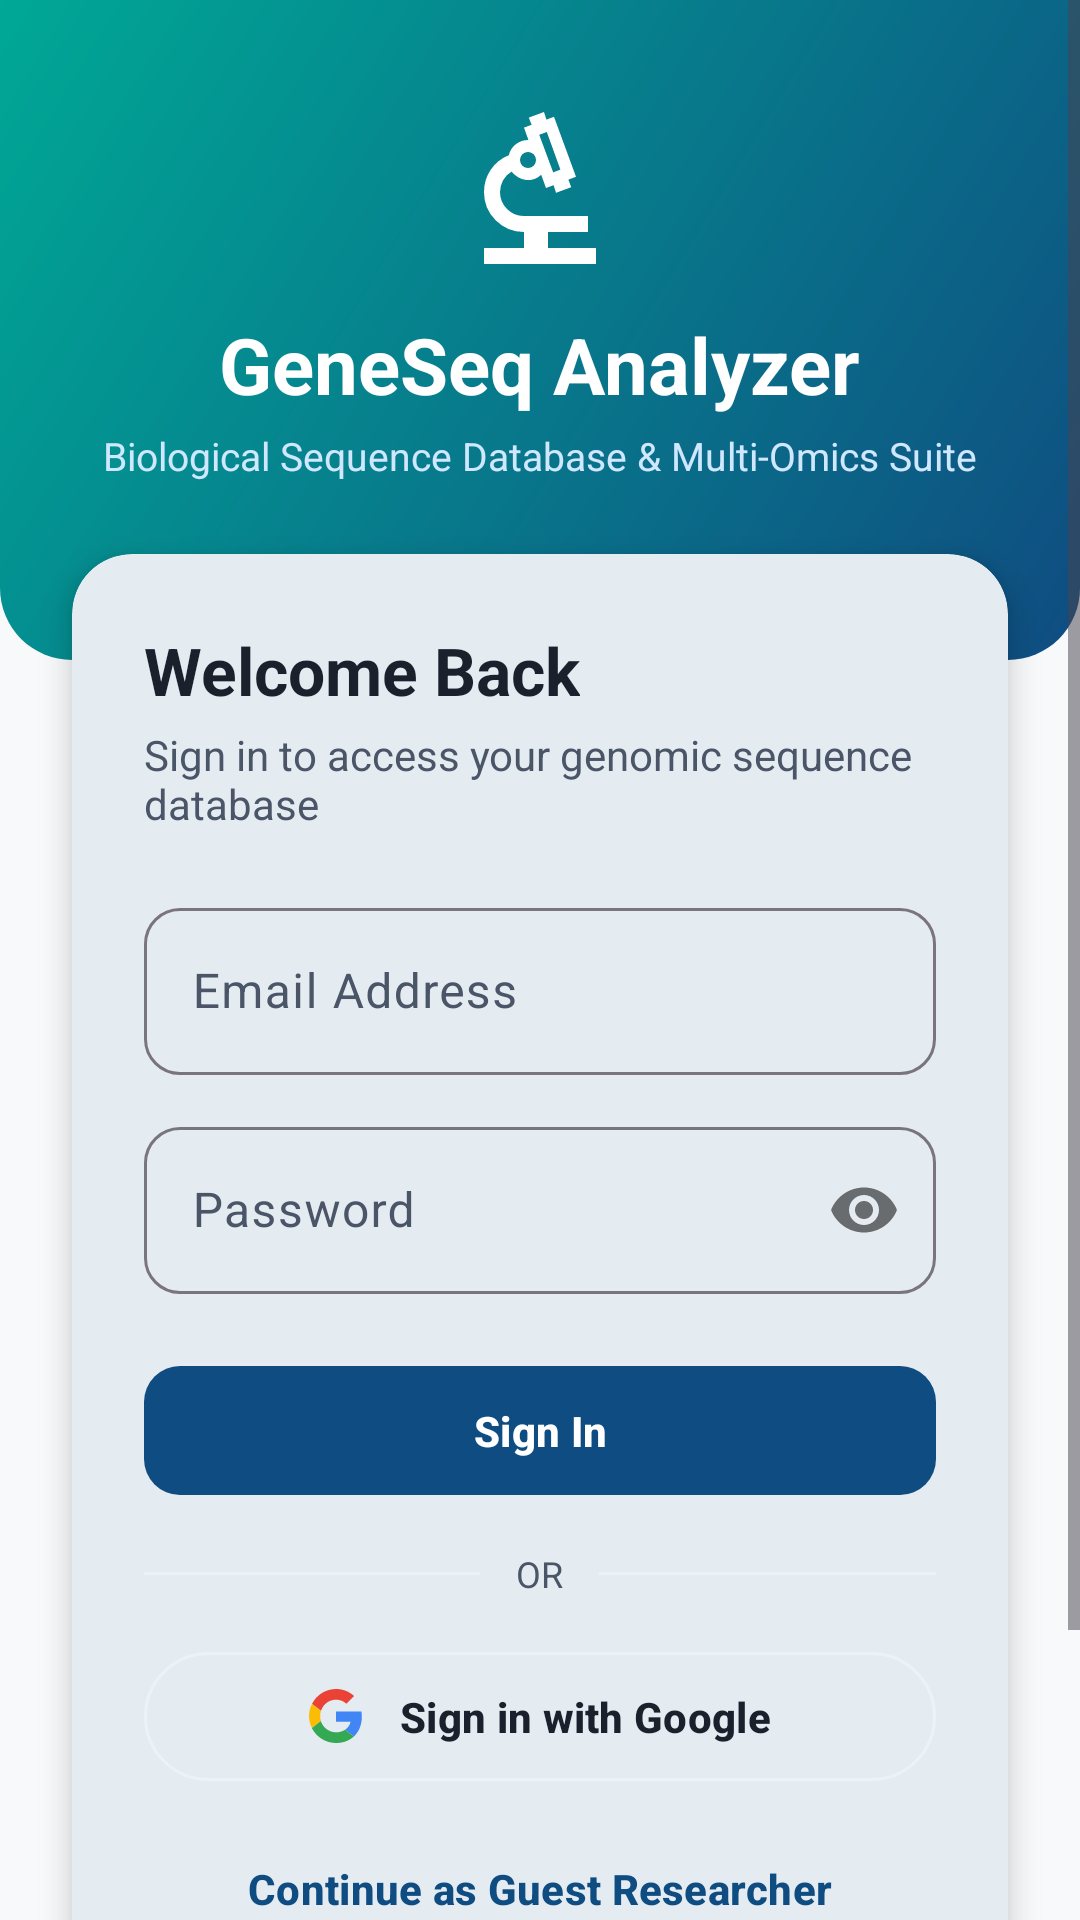

The Android layout XML behind this screen, and the referenced resources:
<!-- AndroidManifest.xml: application theme Theme.GeneSeqAnalyzer -->
<!-- res/layout/activity_login.xml -->
<?xml version="1.0" encoding="utf-8"?>
<ScrollView xmlns:android="http://schemas.android.com/apk/res/android"
    xmlns:app="http://schemas.android.com/apk/res-auto"
    xmlns:tools="http://schemas.android.com/tools"
    android:layout_width="match_parent"
    android:layout_height="match_parent"
    android:fillViewport="true"
    android:background="?android:attr/colorBackground"
    tools:context=".ui.auth.LoginActivity">

    <androidx.constraintlayout.widget.ConstraintLayout
        android:layout_width="match_parent"
        android:layout_height="wrap_content"
        android:paddingBottom="24dp">

        
        <View
            android:id="@+id/headerBackground"
            android:layout_width="match_parent"
            android:layout_height="220dp"
            android:background="@drawable/bg_brand_header"
            app:layout_constraintTop_toTopOf="parent" />

        <ImageView
            android:id="@+id/imgLogo"
            android:layout_width="64dp"
            android:layout_height="64dp"
            android:layout_marginTop="32dp"
            android:contentDescription="@string/app_name"
            android:src="@drawable/ic_biotech"
            app:tint="@color/white"
            app:layout_constraintEnd_toEndOf="parent"
            app:layout_constraintStart_toStartOf="parent"
            app:layout_constraintTop_toTopOf="parent" />

        <TextView
            android:id="@+id/tvAppName"
            android:layout_width="wrap_content"
            android:layout_height="wrap_content"
            android:layout_marginTop="8dp"
            android:text="@string/app_name"
            android:textColor="@color/white"
            android:textSize="26sp"
            android:textStyle="bold"
            app:layout_constraintEnd_toEndOf="parent"
            app:layout_constraintStart_toStartOf="parent"
            app:layout_constraintTop_toBottomOf="@id/imgLogo" />

        <TextView
            android:id="@+id/tvAppSubtitle"
            android:layout_width="wrap_content"
            android:layout_height="wrap_content"
            android:layout_marginTop="4dp"
            android:text="@string/app_subtitle"
            android:textColor="#D0E8FF"
            android:textSize="13sp"
            app:layout_constraintEnd_toEndOf="parent"
            app:layout_constraintStart_toStartOf="parent"
            app:layout_constraintTop_toBottomOf="@id/tvAppName" />

        
        <com.google.android.material.card.MaterialCardView
            android:id="@+id/cardLogin"
            android:layout_width="0dp"
            android:layout_height="wrap_content"
            android:layout_marginStart="24dp"
            android:layout_marginTop="24dp"
            android:layout_marginEnd="24dp"
            app:cardCornerRadius="20dp"
            app:cardElevation="6dp"
            app:layout_constraintEnd_toEndOf="parent"
            app:layout_constraintStart_toStartOf="parent"
            app:layout_constraintTop_toBottomOf="@id/tvAppSubtitle">

            <LinearLayout
                android:layout_width="match_parent"
                android:layout_height="wrap_content"
                android:orientation="vertical"
                android:padding="24dp">

                <TextView
                    android:layout_width="wrap_content"
                    android:layout_height="wrap_content"
                    android:text="@string/login_title"
                    android:textColor="?attr/colorOnSurface"
                    android:textSize="22sp"
                    android:textStyle="bold" />

                <TextView
                    android:layout_width="wrap_content"
                    android:layout_height="wrap_content"
                    android:layout_marginTop="4dp"
                    android:text="@string/login_subtitle"
                    android:textColor="?attr/colorOnSurfaceVariant"
                    android:textSize="14sp" />

                
                <com.google.android.material.textfield.TextInputLayout
                    android:id="@+id/tilEmail"
                    style="@style/Widget.Material3.TextInputLayout.OutlinedBox"
                    android:layout_width="match_parent"
                    android:layout_height="wrap_content"
                    android:layout_marginTop="20dp"
                    android:hint="@string/label_email"
                    app:boxCornerRadiusBottomEnd="12dp"
                    app:boxCornerRadiusBottomStart="12dp"
                    app:boxCornerRadiusTopEnd="12dp"
                    app:boxCornerRadiusTopStart="12dp">

                    <com.google.android.material.textfield.TextInputEditText
                        android:id="@+id/etEmail"
                        android:layout_width="match_parent"
                        android:layout_height="wrap_content"
                        android:inputType="textEmailAddress"
                        android:maxLines="1" />
                </com.google.android.material.textfield.TextInputLayout>

                
                <com.google.android.material.textfield.TextInputLayout
                    android:id="@+id/tilPassword"
                    style="@style/Widget.Material3.TextInputLayout.OutlinedBox"
                    android:layout_width="match_parent"
                    android:layout_height="wrap_content"
                    android:layout_marginTop="12dp"
                    android:hint="@string/label_password"
                    app:boxCornerRadiusBottomEnd="12dp"
                    app:boxCornerRadiusBottomStart="12dp"
                    app:boxCornerRadiusTopEnd="12dp"
                    app:boxCornerRadiusTopStart="12dp"
                    app:passwordToggleEnabled="true">

                    <com.google.android.material.textfield.TextInputEditText
                        android:id="@+id/etPassword"
                        android:layout_width="match_parent"
                        android:layout_height="wrap_content"
                        android:inputType="textPassword"
                        android:maxLines="1" />
                </com.google.android.material.textfield.TextInputLayout>

                
                <com.google.android.material.button.MaterialButton
                    android:id="@+id/btnLogin"
                    style="@style/Widget.GeneSeq.Button"
                    android:layout_width="match_parent"
                    android:layout_height="wrap_content"
                    android:layout_marginTop="20dp"
                    android:text="@string/btn_login" />

                
                <LinearLayout
                    android:layout_width="match_parent"
                    android:layout_height="wrap_content"
                    android:layout_marginTop="14dp"
                    android:layout_marginBottom="14dp"
                    android:gravity="center"
                    android:orientation="horizontal">

                    <View
                        android:layout_width="0dp"
                        android:layout_height="1dp"
                        android:layout_weight="1"
                        android:background="?attr/colorSurfaceVariant" />

                    <TextView
                        android:layout_width="wrap_content"
                        android:layout_height="wrap_content"
                        android:layout_marginStart="12dp"
                        android:layout_marginEnd="12dp"
                        android:text="OR"
                        android:textColor="?attr/colorOnSurfaceVariant"
                        android:textSize="12sp" />

                    <View
                        android:layout_width="0dp"
                        android:layout_height="1dp"
                        android:layout_weight="1"
                        android:background="?attr/colorSurfaceVariant" />
                </LinearLayout>

                
                <com.google.android.material.button.MaterialButton
                    android:id="@+id/btnGoogleSignIn"
                    style="@style/Widget.Material3.Button.OutlinedButton"
                    android:layout_width="match_parent"
                    android:layout_height="wrap_content"
                    android:paddingTop="12dp"
                    android:paddingBottom="12dp"
                    android:text="@string/btn_google_sign_in"
                    android:textColor="?attr/colorOnSurface"
                    app:icon="@drawable/ic_google_logo"
                    app:iconGravity="textStart"
                    app:iconPadding="12dp"
                    app:iconTint="@null"
                    app:strokeColor="?attr/colorSurfaceVariant" />

                
                <com.google.android.material.button.MaterialButton
                    android:id="@+id/btnGuestSignIn"
                    style="@style/Widget.Material3.Button.TextButton"
                    android:layout_width="match_parent"
                    android:layout_height="wrap_content"
                    android:layout_marginTop="8dp"
                    android:text="Continue as Guest Researcher"
                    android:textColor="?attr/colorPrimary" />

                
                <ProgressBar
                    android:id="@+id/progressBar"
                    android:layout_width="wrap_content"
                    android:layout_height="wrap_content"
                    android:layout_gravity="center"
                    android:layout_marginTop="12dp"
                    android:visibility="gone" />

            </LinearLayout>
        </com.google.android.material.card.MaterialCardView>

        
        <TextView
            android:id="@+id/tvGoToRegister"
            android:layout_width="wrap_content"
            android:layout_height="wrap_content"
            android:layout_marginTop="16dp"
            android:padding="8dp"
            android:text="@string/prompt_no_account"
            android:textColor="@color/primary_blue"
            android:textSize="15sp"
            android:textStyle="bold"
            app:layout_constraintEnd_toEndOf="parent"
            app:layout_constraintStart_toStartOf="parent"
            app:layout_constraintTop_toBottomOf="@id/cardLogin" />

    </androidx.constraintlayout.widget.ConstraintLayout>
</ScrollView>
<!-- resources referenced by this layout -->
<resources>
  <color name="primary_blue">#0F4C81</color>
  <color name="white">#FFFFFF</color>
  <!-- drawable bg_brand_header (drawable) -->
  <?xml version="1.0" encoding="utf-8"?>
  <shape xmlns:android="http://schemas.android.com/apk/res/android"
      android:shape="rectangle">
      <corners
          android:bottomLeftRadius="24dp"
          android:bottomRightRadius="24dp" />
      <gradient
          android:angle="135"
          android:endColor="@color/secondary_teal"
          android:startColor="@color/primary_blue"
          android:type="linear" />
  </shape>
  <!-- drawable ic_biotech (drawable) -->
  <vector xmlns:android="http://schemas.android.com/apk/res/android"
      android:width="24dp"
      android:height="24dp"
      android:viewportWidth="24"
      android:viewportHeight="24">
      <path android:fillColor="?attr/colorPrimary"
          android:pathData="M5,21V19h5V17q-2.07,0-3.54-1.46T5,12q0-1.53 0.84-2.78Q6.68,7.97 8.1,7.4Q8.3,6.55 8.99,6.02T10.55,5.5L10,3.95L10.95,3.6L10.6,2.7L12.5,2l0.3,0.95L13.75,2.6l2.75,7.5l-0.95,0.35L15.9,11.4L14,12.1l-0.3-0.95L12.75,11.5l-0.6-1.65q-0.38,0.35-0.86,0.53T10.3,10.5q-0.55-0.05-1.03-0.34T8.45,9.45q-0.68,0.4-1.06,1.07T7,12q0,1.25 0.88,2.13T10,15h8v2H13v2h6v2H5ZM13.65,9.55l0.9-0.35l-1.7-4.7L11.9,4.85l1.75,4.7ZM11.21,8.71Q11.5,8.42 11.5,8q0-0.43-0.29-0.71T10.5,7Q10.08,7 9.79,7.29T9.5,8q0,0.42 0.29,0.71T10.5,9t0.71-0.29Zm2.44,0.84ZM10.5,8Zm0,0Z"/>
  </vector>
  <string name="app_name">GeneSeq Analyzer</string>
  <string name="app_subtitle">Biological Sequence Database &amp; Multi-Omics Suite</string>
  <string name="btn_google_sign_in">Sign in with Google</string>
  <string name="btn_login">Sign In</string>
  <string name="label_email">Email Address</string>
  <string name="label_password">Password</string>
  <string name="login_subtitle">Sign in to access your genomic sequence database</string>
  <string name="login_title">Welcome Back</string>
  <string name="prompt_no_account">Don\'t have an account? Register</string>
  <style name="Widget.GeneSeq.Button" parent="Widget.Material3.Button">
          <item name="cornerRadius">12dp</item>
          <item name="android:fontFamily">sans-serif-medium</item>
          <item name="android:paddingTop">12dp</item>
          <item name="android:paddingBottom">12dp</item>
          <item name="android:textAllCaps">false</item>
          <item name="android:textStyle">bold</item>
      </style>
  <style name="Theme.GeneSeqAnalyzer" parent="Base.Theme.GeneSeqAnalyzer" />
  <color name="secondary_teal">#00A896</color>
  <color name="primary_container_light">#E3F2FD</color>
  <color name="primary_blue_variant">#0A3459</color>
  <color name="secondary_container_light">#E0F7FA</color>
  <color name="background_light">#F8F9FA</color>
  <color name="surface_light">#FFFFFF</color>
  <color name="surface_variant_light">#EDF2F7</color>
  <color name="text_primary_light">#1A202C</color>
  <color name="text_secondary_light">#4A5568</color>
  <color name="transparent">#00000000</color>
  <style name="Widget.GeneSeq.CardView" parent="Widget.Material3.CardView.Elevated">
          <item name="cardCornerRadius">16dp</item>
          <item name="cardElevation">3dp</item>
          <item name="strokeWidth">0dp</item>
          <item name="cardBackgroundColor">@color/surface_light</item>
          <item name="android:foreground">?attr/selectableItemBackground</item>
      </style>
</resources>
